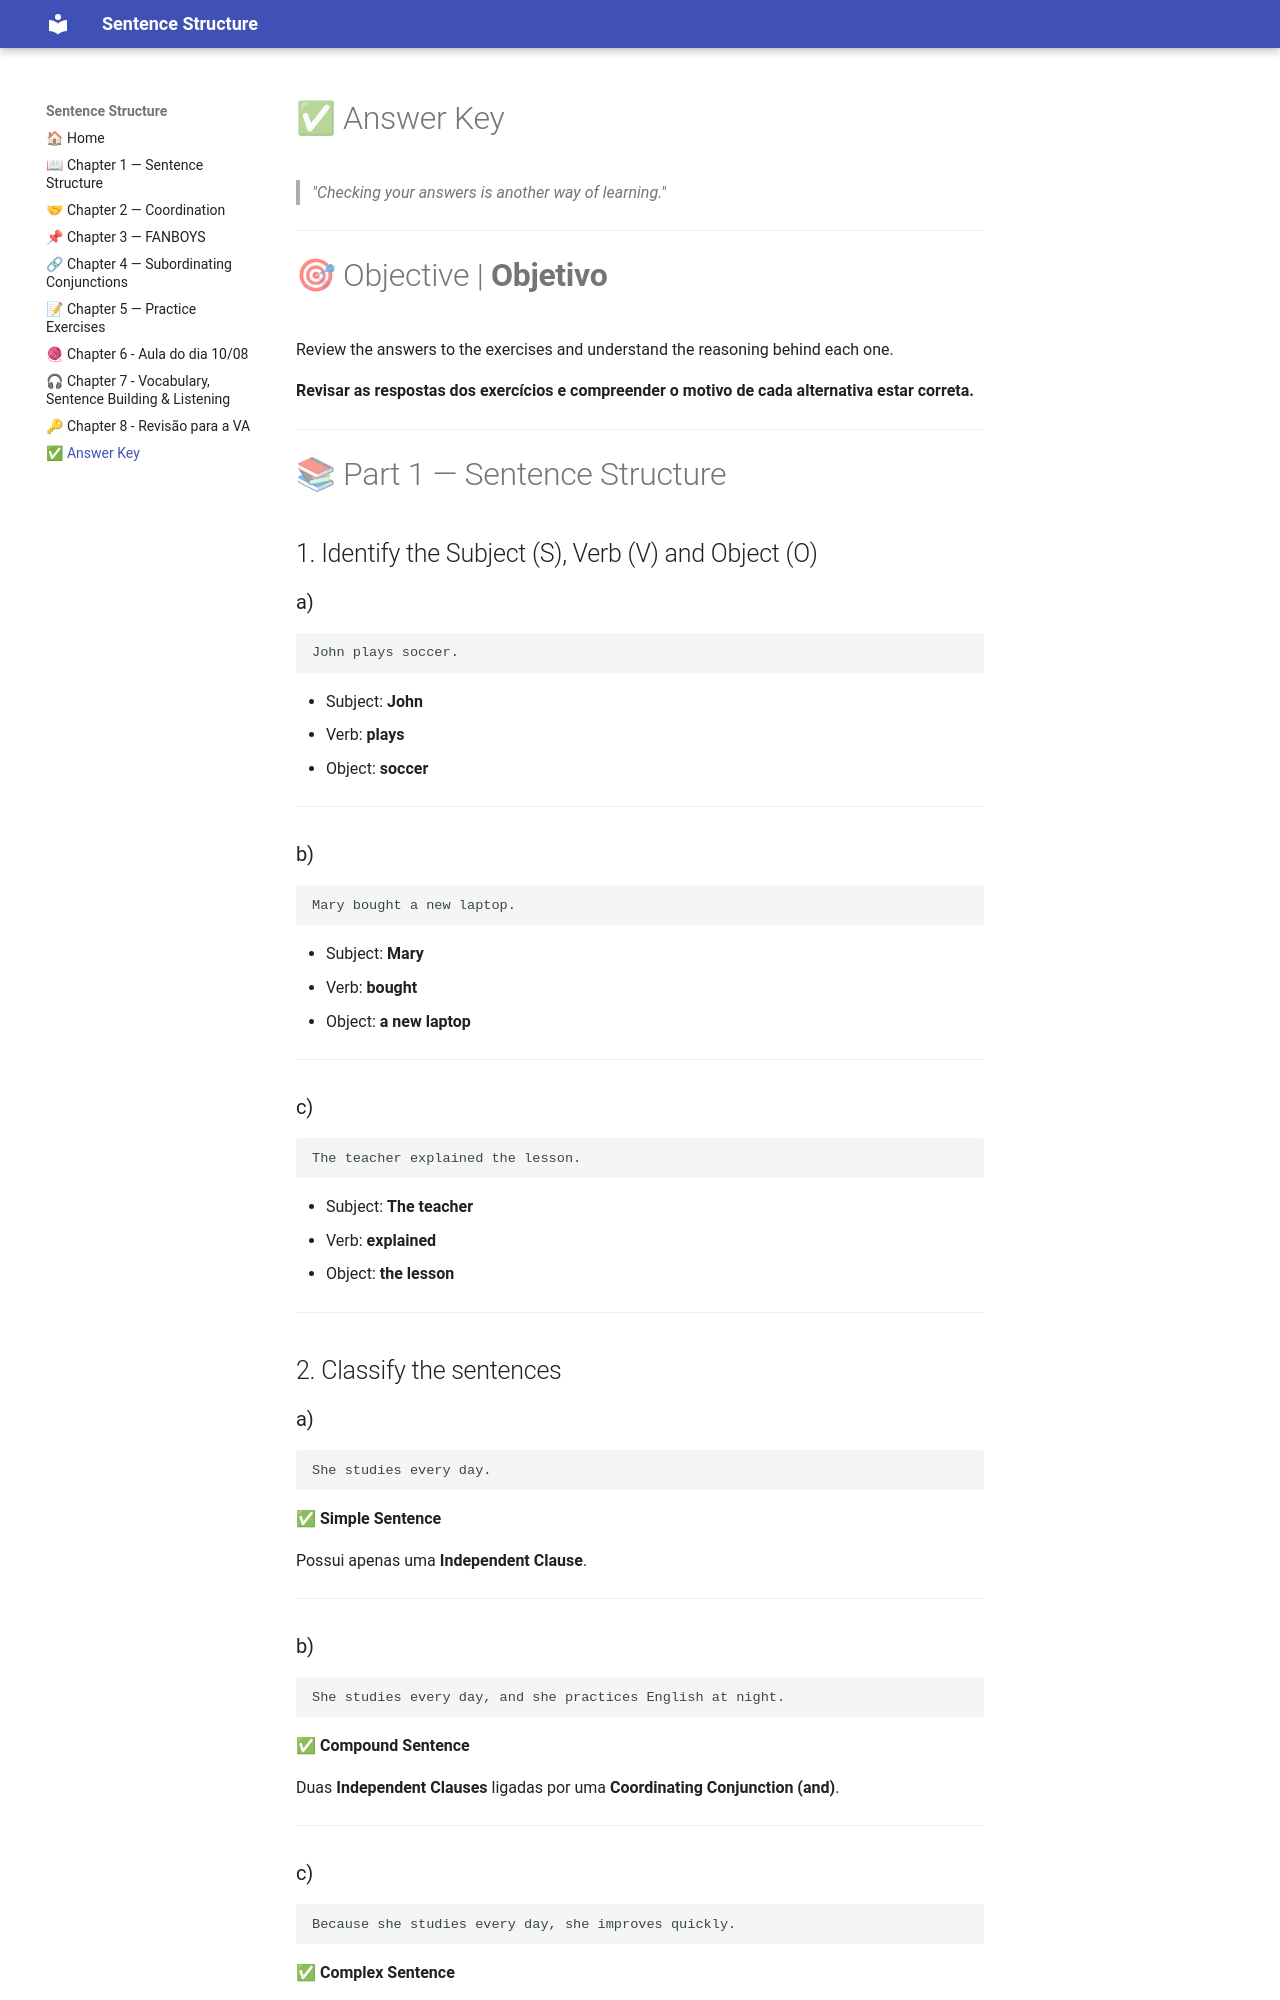

repository: MarcosViniDLL/sentences-simple-compound-and-complex- · page: answer-key/index.html · generator: mkdocs

# ✅ Answer Key

> *"Checking your answers is another way of learning."*

---

# 🎯 Objective | **Objetivo**

Review the answers to the exercises and understand the reasoning behind each one.

**Revisar as respostas dos exercícios e compreender o motivo de cada alternativa estar correta.**

---

# 📚 Part 1 — Sentence Structure

## 1. Identify the Subject (S), Verb (V) and Object (O)

### a)

```text
John plays soccer.
```

- Subject: **John**
- Verb: **plays**
- Object: **soccer**

---

### b)

```text
Mary bought a new laptop.
```

- Subject: **Mary**
- Verb: **bought**
- Object: **a new laptop**

---

### c)

```text
The teacher explained the lesson.
```

- Subject: **The teacher**
- Verb: **explained**
- Object: **the lesson**

---

## 2. Classify the sentences

### a)

```text
She studies every day.
```

✅ **Simple Sentence**

Possui apenas uma **Independent Clause**.

---

### b)

```text
She studies every day, and she practices English at night.
```

✅ **Compound Sentence**

Duas **Independent Clauses** ligadas por uma **Coordinating Conjunction (and)**.

---
